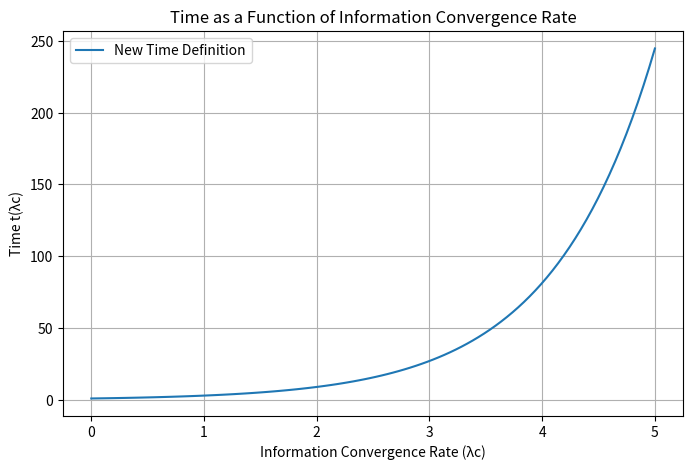

Recreate this plot in Python.
import numpy as np
import matplotlib.pyplot as plt
import pandas as pd

# 情報収束率 λc の範囲
lambda_c_values = np.linspace(0, 5, 100)

# 時間の新しい定義
def new_time_definition(lambda_c, T0, beta):
    return T0 * np.exp(beta * lambda_c)

# パラメータ設定
T0 = 1.0  # 従来の時間基準
beta = 1.1  # 収束率の影響の強さ

# 時間の計算
t_values = new_time_definition(lambda_c_values, T0, beta)

# グラフのプロット
plt.figure(figsize=(8, 5))
plt.plot(lambda_c_values, t_values, label="New Time Definition")
plt.xlabel("Information Convergence Rate (λc)")
plt.ylabel("Time t(λc)")
plt.title("Time as a Function of Information Convergence Rate")
plt.legend()
plt.grid()
plt.show()

# 数値データを出力
df_time = pd.DataFrame({
    "Lambda_c": lambda_c_values,
    "Time t(λc)": t_values
})

print("\nSimulated Time Function Data:")
print(df_time.head(10))  # 最初の10行のみ表示
